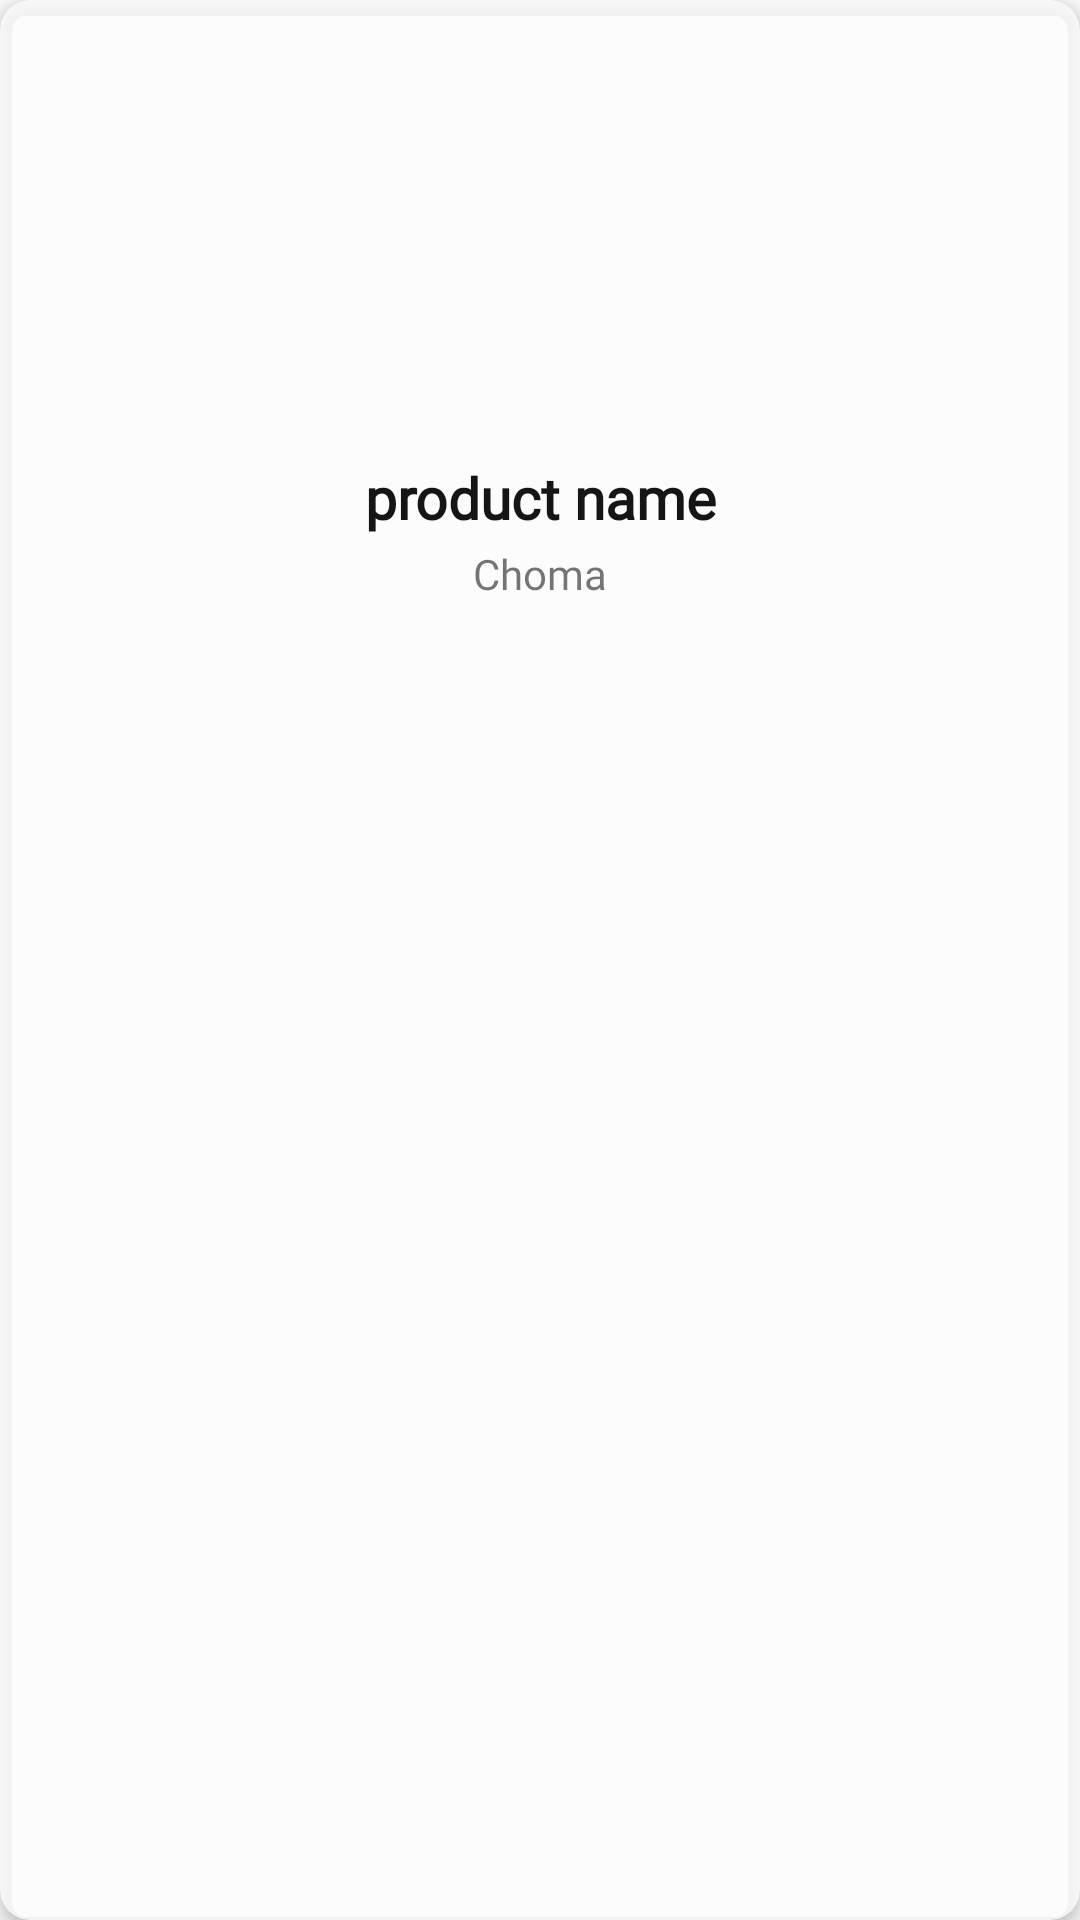

Produce the Android XML layout that renders to this screen, including the resource entries it uses.
<!-- AndroidManifest.xml: application theme AppTheme -->
<!-- res/layout/chomaitem.xml -->
<?xml version="1.0" encoding="utf-8"?>
<androidx.cardview.widget.CardView xmlns:android="http://schemas.android.com/apk/res/android"
    xmlns:app="http://schemas.android.com/apk/res-auto"
    android:layout_width="match_parent"
    app:cardBackgroundColor="#C8FFFFFF"
    android:layout_margin="6dp"
    app:cardElevation="3dp"
    app:cardCornerRadius="10dp"
    app:cardMaxElevation="3dp"
    android:layout_height="wrap_content">

    <LinearLayout
        android:layout_width="match_parent"
        android:layout_height="match_parent"
        android:orientation="vertical">
        <ImageView

            android:scaleType="centerCrop"

            android:id="@+id/chickendp"
            android:layout_width="match_parent"
            android:layout_height="150dp"
            />



        <TextView

            android:id="@+id/chickenanme"
            android:layout_width="match_parent"
            android:layout_height="wrap_content"
            android:fontFamily="@font/arialbd"
            android:layout_margin="3dp"
            android:text="product name"
            android:textAlignment="center"
            android:textColor="@color/black"
            android:textSize="19sp"
            android:textStyle="bold" />


        <TextView
            android:id="@+id/chickentitle"
            android:layout_width="match_parent"
            android:layout_height="wrap_content"
            android:layout_marginBottom="3dp"
            android:textSize="14dp"

            android:fontFamily="@font/arial"
            android:text="@string/choma"
            android:textAlignment="center"
            />

        <TextView
            android:layout_marginBottom="4dp"
            android:id="@+id/dproductdescription"
            android:layout_width="match_parent"
            android:layout_height="wrap_content"
            android:visibility="gone"
            android:layout_margin="6dp"
            android:text="category"
            android:textAlignment="center"
            android:textColor="@color/black" />
    </LinearLayout>
</androidx.cardview.widget.CardView>
<!-- resources referenced by this layout -->
<resources>
  <color name="black">#151515</color>
  <string name="choma">Choma</string>
  <style name="AppTheme" parent="Theme.AppCompat.Light.NoActionBar">
          
          <item name="colorPrimary">#E2454545</item>
          <item name="colorPrimaryDark">#E2454545</item>
          <item name="colorAccent">@color/colorAccent</item>
      </style>
  <color name="colorAccent">#03DAC5</color>
</resources>
